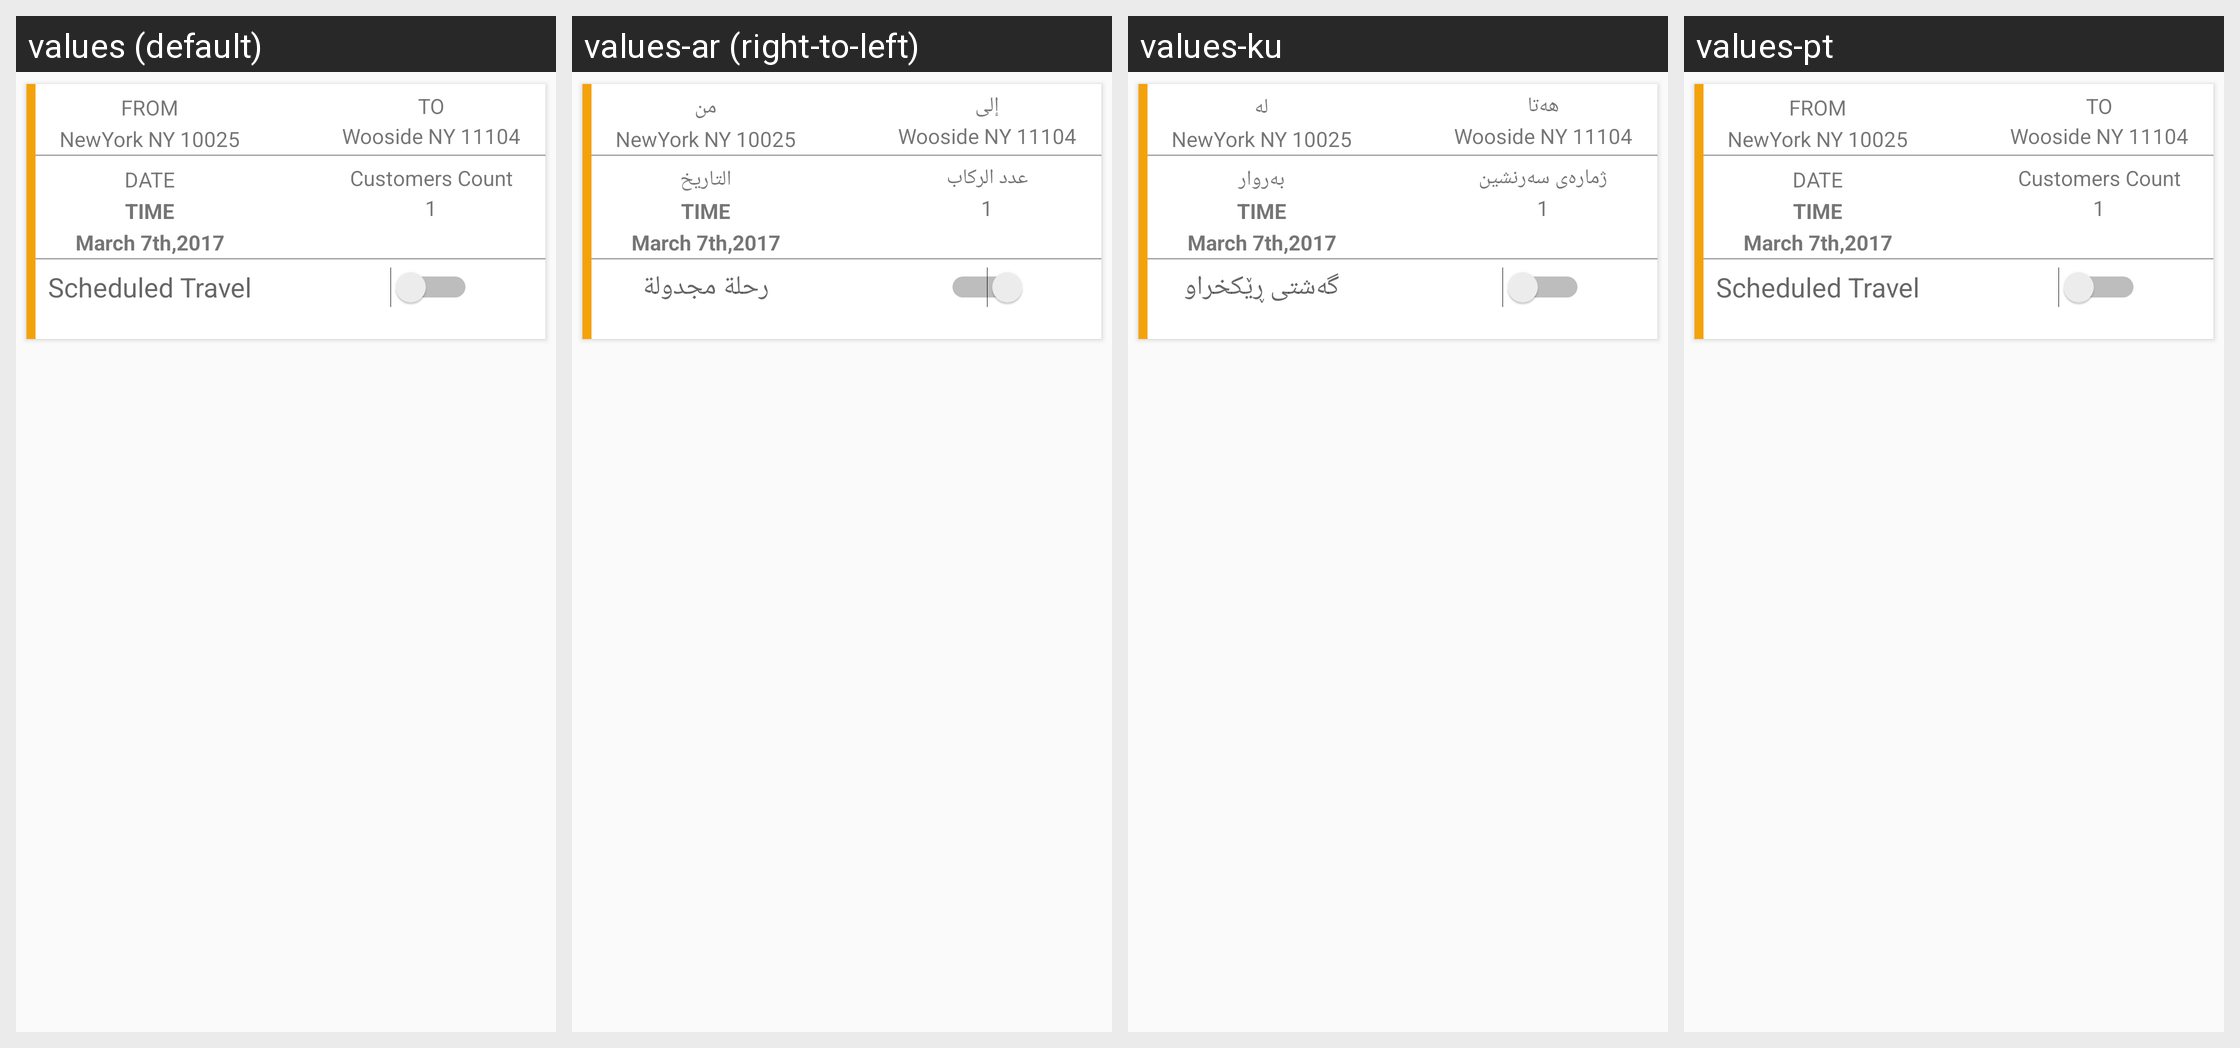

Here is an Android app screen in its default locale and in the app's own translations. Write out the translated-string differences for the strings that appear on this screen.
Android screen res/layout/scheduled_travel_item.xml rendered under 4 locales, left to right: values (default), values-ar (right-to-left), values-ku, values-pt. Device: Nexus 5 (rendered at 1080×1920; each locale shown at half size, 540×960, under a caption strip naming it); theme AppTheme.
Other locales in the repository, not shown: values-es-rES.
Strings drawn on this screen, with the default value and each locale's value (text and hints the layout hard-codes, and strings that could not be matched under every locale, appear in the picture but are not listed):

from
  values: FROM
  values-ar: من
  values-ku: له
  values-pt: FROM

to
  values: TO
  values-ar: إلى
  values-ku: هەتا
  values-pt: TO

date
  values: DATE
  values-ar: التاريخ
  values-ku: بەروار
  values-pt: DATE

customer_count
  values: Customers Count
  values-ar: عدد الركاب
  values-ku: ژمارەی سەرنشین
  values-pt: Customers Count  [not translated; the default value is used]

scheduled_travel
  values: Scheduled Travel
  values-ar: رحلة مجدولة
  values-ku: گەشتی ڕێکخراو
  values-pt: Scheduled Travel  [not translated; the default value is used]
